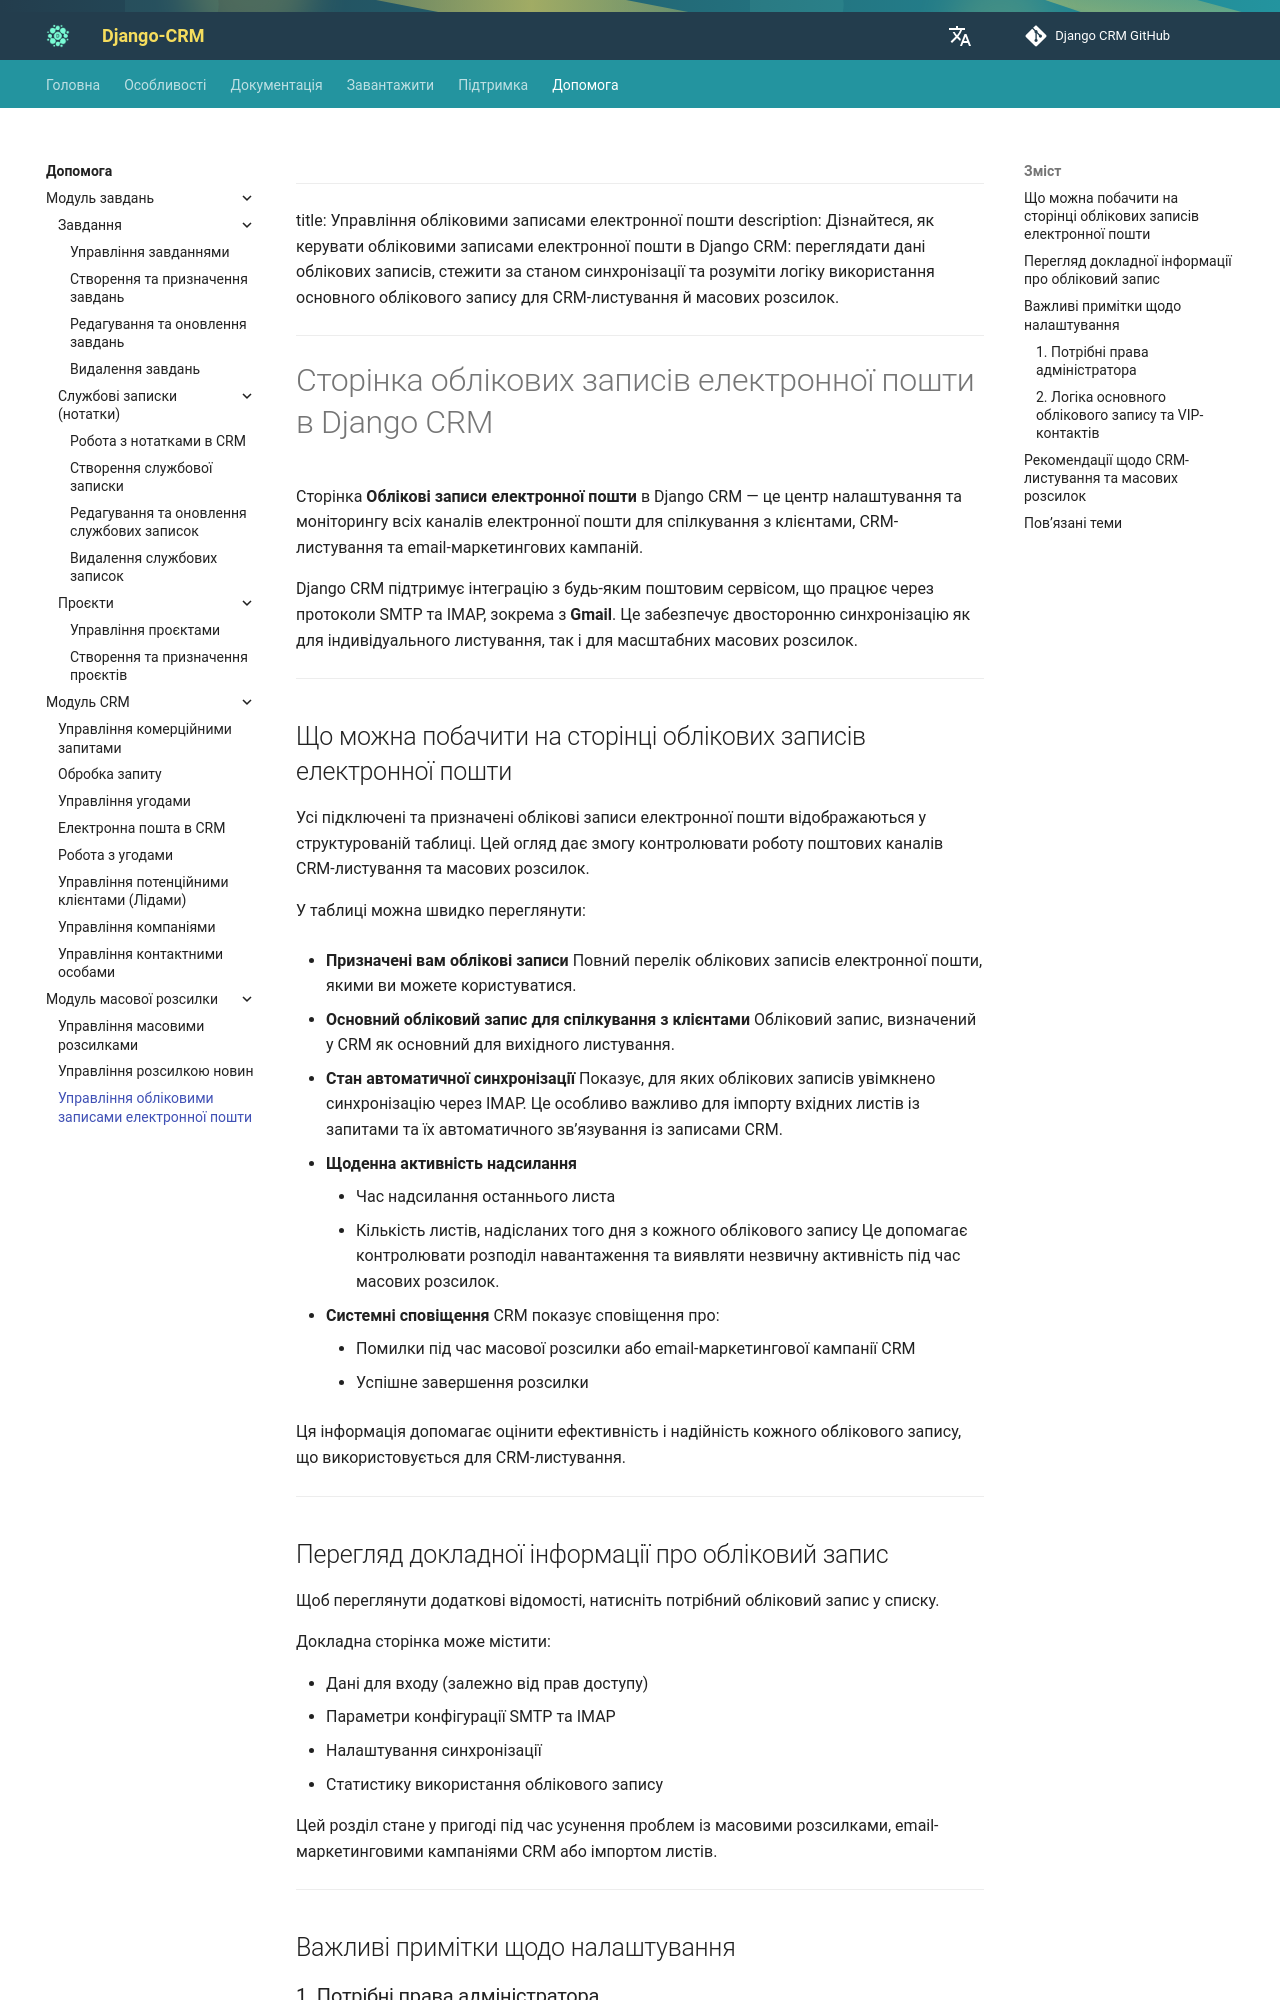

repository: DjangoCRM/info · page: uk/help/email-accounts-management/index.html · generator: mkdocs

---
title: Управління обліковими записами електронної пошти
description: Дізнайтеся, як керувати обліковими записами електронної пошти в Django CRM: переглядати дані облікових записів, стежити за станом синхронізації та розуміти логіку використання основного облікового запису для CRM-листування й масових розсилок.
---

# Сторінка облікових записів електронної пошти в Django CRM

Сторінка **Облікові записи електронної пошти** в Django CRM — це центр налаштування та моніторингу всіх каналів електронної пошти для спілкування з клієнтами, CRM-листування та email-маркетингових кампаній.

Django CRM підтримує інтеграцію з будь-яким поштовим сервісом, що працює через протоколи SMTP та IMAP, зокрема з **Gmail**.
Це забезпечує двосторонню синхронізацію як для індивідуального листування, так і для масштабних масових розсилок.

---

## Що можна побачити на сторінці облікових записів електронної пошти

Усі підключені та призначені облікові записи електронної пошти відображаються у структурованій таблиці.
Цей огляд дає змогу контролювати роботу поштових каналів CRM-листування та масових розсилок.

У таблиці можна швидко переглянути:

- **Призначені вам облікові записи**
  Повний перелік облікових записів електронної пошти, якими ви можете користуватися.

- **Основний обліковий запис для спілкування з клієнтами**
  Обліковий запис, визначений у CRM як основний для вихідного листування.

- **Стан автоматичної синхронізації**
  Показує, для яких облікових записів увімкнено синхронізацію через IMAP.
  Це особливо важливо для імпорту вхідних листів із запитами та їх автоматичного зв’язування із записами CRM.

- **Щоденна активність надсилання**

    - Час надсилання останнього листа
    - Кількість листів, надісланих того дня з кожного облікового запису
      Це допомагає контролювати розподіл навантаження та виявляти незвичну активність під час масових розсилок.

- **Системні сповіщення**
  CRM показує сповіщення про:

    - Помилки під час масової розсилки або email-маркетингової кампанії CRM
    - Успішне завершення розсилки

Ця інформація допомагає оцінити ефективність і надійність кожного облікового запису, що використовується для CRM-листування.

---
